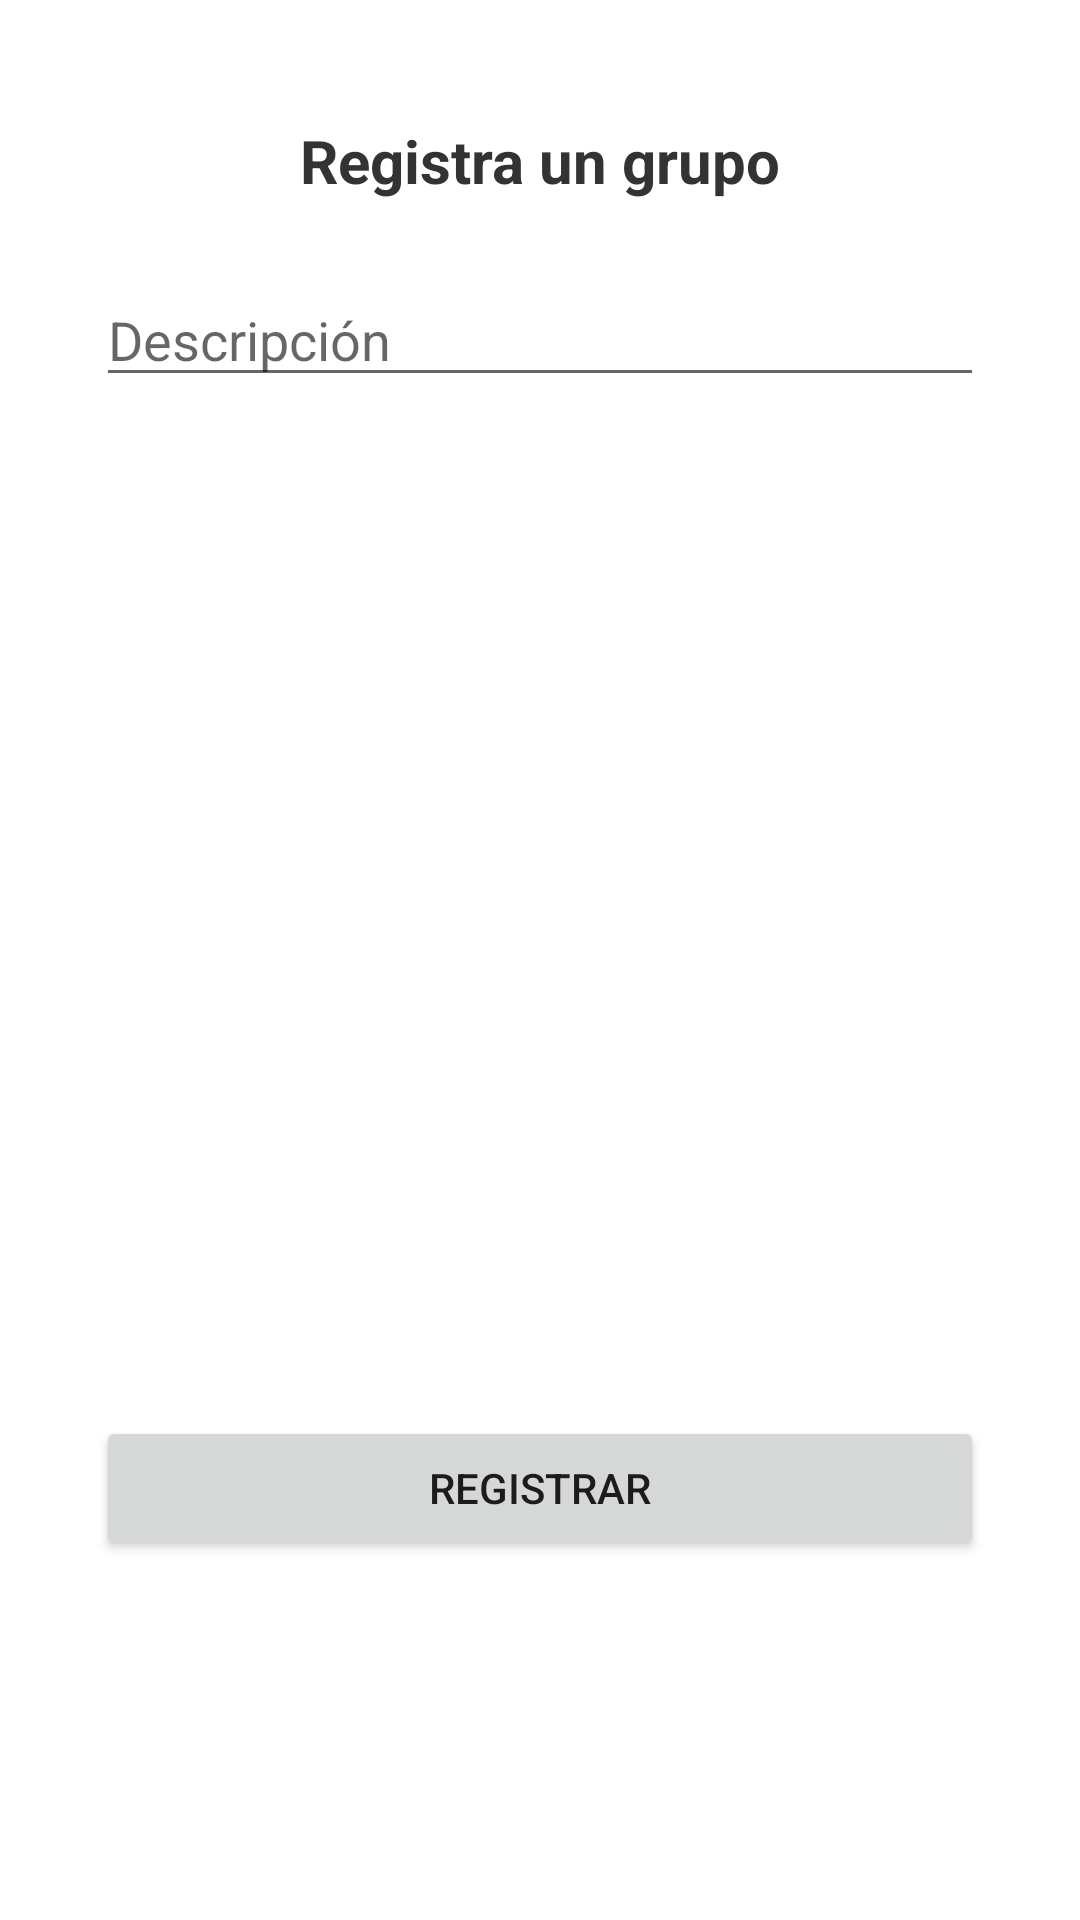

Android layout source for this screen:
<!-- AndroidManifest.xml: application theme Theme.G1_ProyectoFinal -->
<!-- res/layout/fragment_register_group.xml -->
<?xml version="1.0" encoding="utf-8"?>
<androidx.constraintlayout.widget.ConstraintLayout xmlns:android="http://schemas.android.com/apk/res/android"
    xmlns:app="http://schemas.android.com/apk/res-auto"
    xmlns:tools="http://schemas.android.com/tools"
    android:id="@+id/lytRegisterGroup"
    android:layout_width="match_parent"
    android:layout_height="match_parent"
    tools:context=".fragments.register.RegisterGroupFragment">

    <Button
        android:id="@+id/btnRegisterGroup"
        android:layout_width="0dp"
        android:layout_height="wrap_content"
        android:layout_marginStart="32dp"
        android:layout_marginTop="40dp"
        android:layout_marginEnd="32dp"
        android:layout_marginBottom="120dp"
        android:text="@string/btn_register"
        app:layout_constraintBottom_toBottomOf="parent"
        app:layout_constraintEnd_toEndOf="parent"
        app:layout_constraintStart_toStartOf="parent"
        app:layout_constraintTop_toBottomOf="@+id/rgMetricType" />

    <TextView
        android:id="@+id/textView9"
        android:layout_width="wrap_content"
        android:layout_height="wrap_content"
        android:layout_marginTop="40dp"
        android:text="@string/title_registerGroup"
        android:textColor="@color/black"
        android:textSize="20sp"
        android:textStyle="bold"
        app:layout_constraintEnd_toEndOf="parent"
        app:layout_constraintStart_toStartOf="parent"
        app:layout_constraintTop_toTopOf="parent" />

    <EditText
        android:id="@+id/txtGroupDescription"
        android:layout_width="0dp"
        android:layout_height="wrap_content"
        android:layout_marginStart="32dp"
        android:layout_marginTop="24dp"
        android:layout_marginEnd="32dp"
        android:ems="10"
        android:hint="@string/hint_description"
        android:inputType="textPersonName"
        app:layout_constraintEnd_toEndOf="parent"
        app:layout_constraintHorizontal_bias="0.0"
        app:layout_constraintStart_toStartOf="parent"
        app:layout_constraintTop_toBottomOf="@+id/textView9" />
</androidx.constraintlayout.widget.ConstraintLayout>
<!-- resources referenced by this layout -->
<resources>
  <color name="black">#333333</color>
  <string name="btn_register">Registrar</string>
  <string name="hint_description">Descripción</string>
  <string name="title_registerGroup">Registra un grupo</string>
  <style name="Theme.G1_ProyectoFinal" parent="Theme.MaterialComponents.DayNight.DarkActionBar">
          
          <item name="colorPrimary">@color/blue</item>
          <item name="colorOnPrimary">@color/white</item>
          <item name="colorOnSecondary">@color/black</item>
          
          <item name="android:statusBarColor" tools:targetApi="l">?attr/colorPrimaryVariant</item>
          
      </style>
  <color name="blue">#0779E4</color>
  <color name="white">#FFFFFFFF</color>
</resources>
